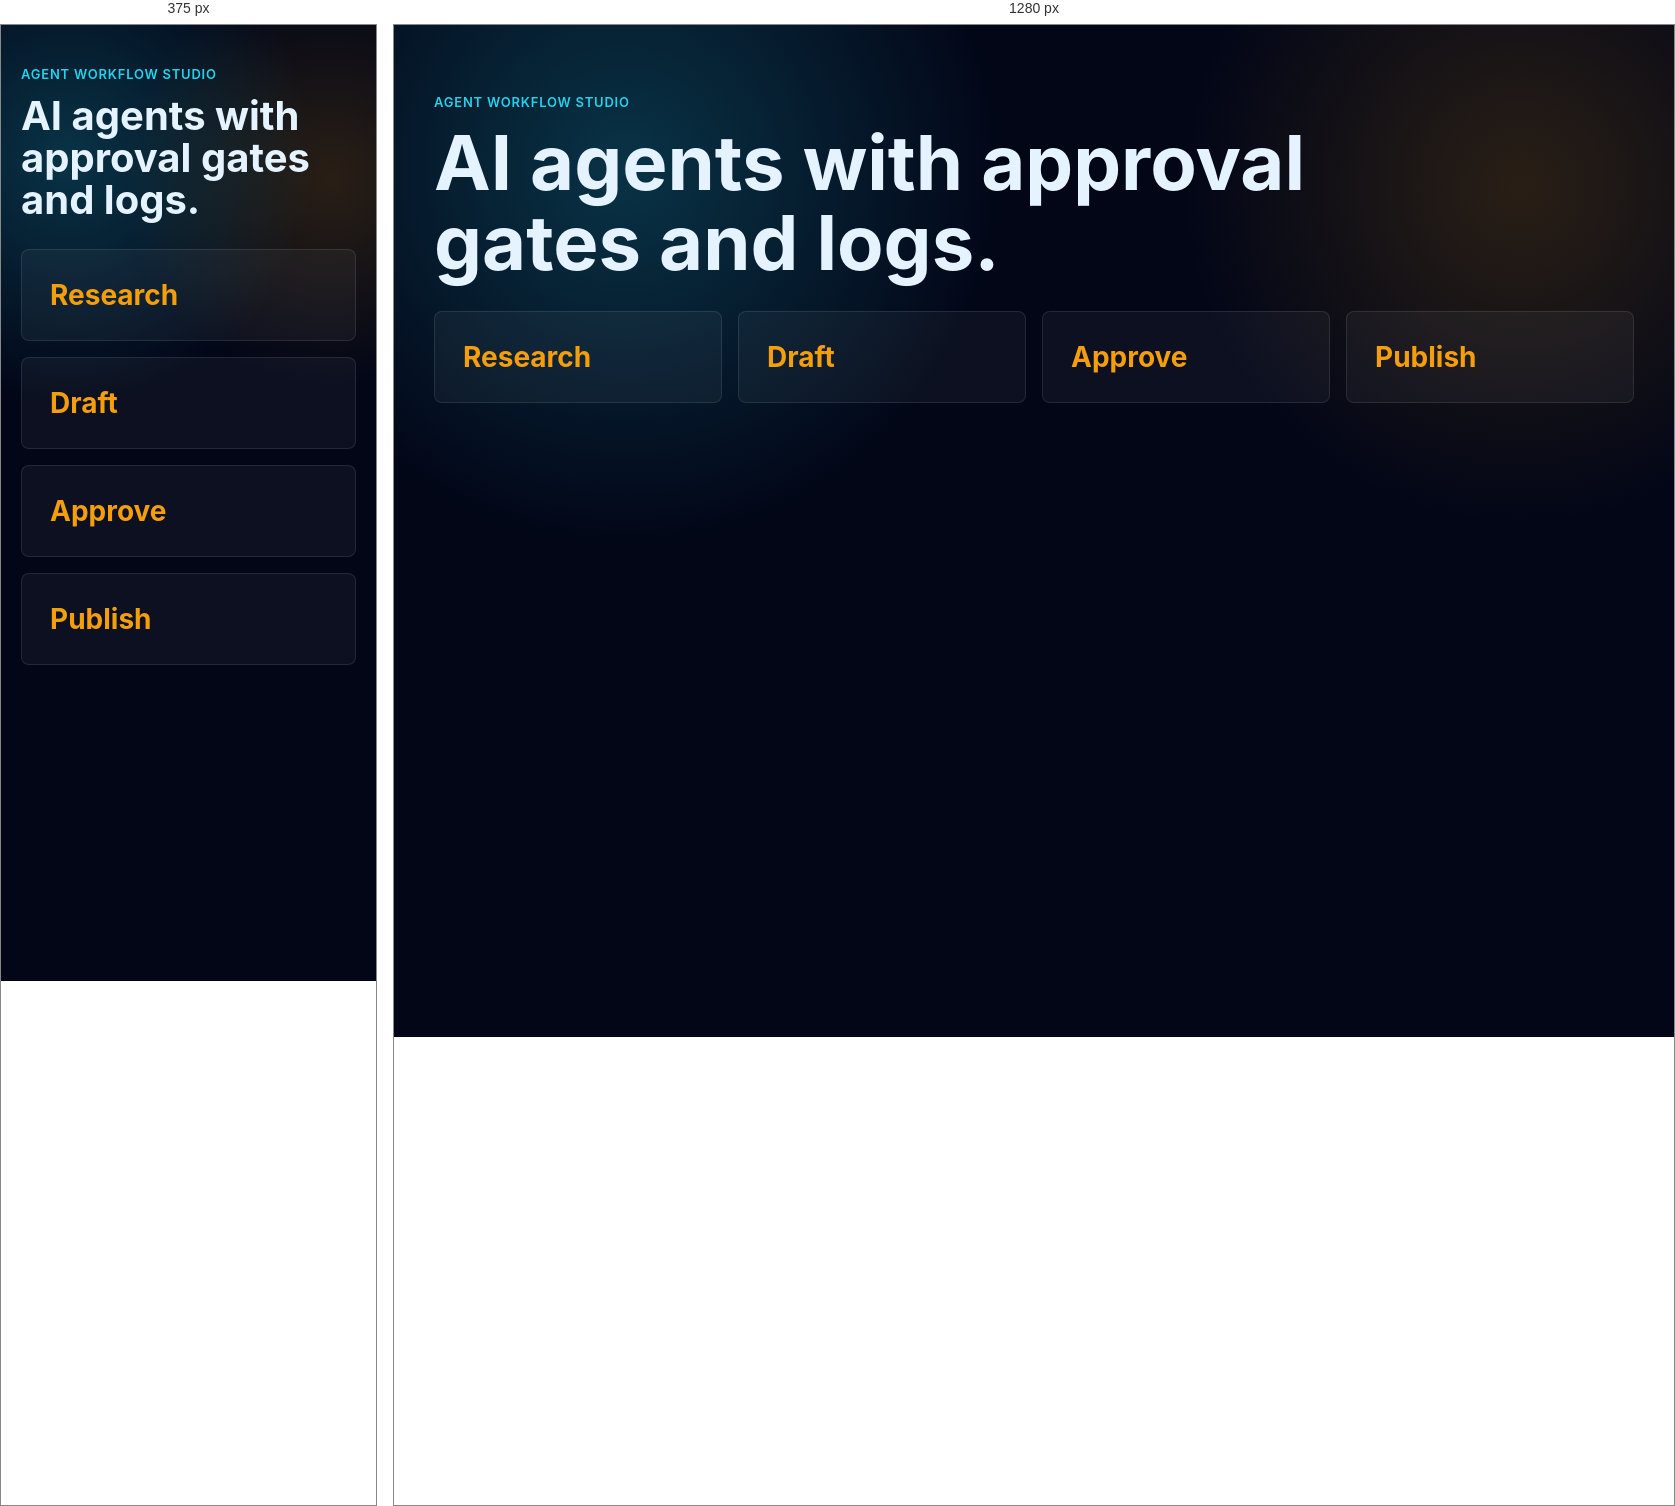
Rendered at 375 px and 1280 px, left to right.

<!-- file: index.html -->
<!doctype html>
<html lang="en">
  <head><meta charset="utf-8" /><meta name="viewport" content="width=device-width, initial-scale=1" /><title>Agent Workflow Studio</title><link rel="stylesheet" href="./theme.css" /><link rel="stylesheet" href="./style.css" /></head>
  <body>
    <main>
      <section class="hero"><p>Agent Workflow Studio</p><h1>AI agents with approval gates and logs.</h1></section>
      <section class="steps">
        <article>Research</article><article>Draft</article><article>Approve</article><article>Publish</article>
      </section>
    </main>
  </body>
</html>



/* @media block from style.css */
@media (max-width: 820px) { main { padding: 28px 20px; } .steps { grid-template-columns: 1fr; } }